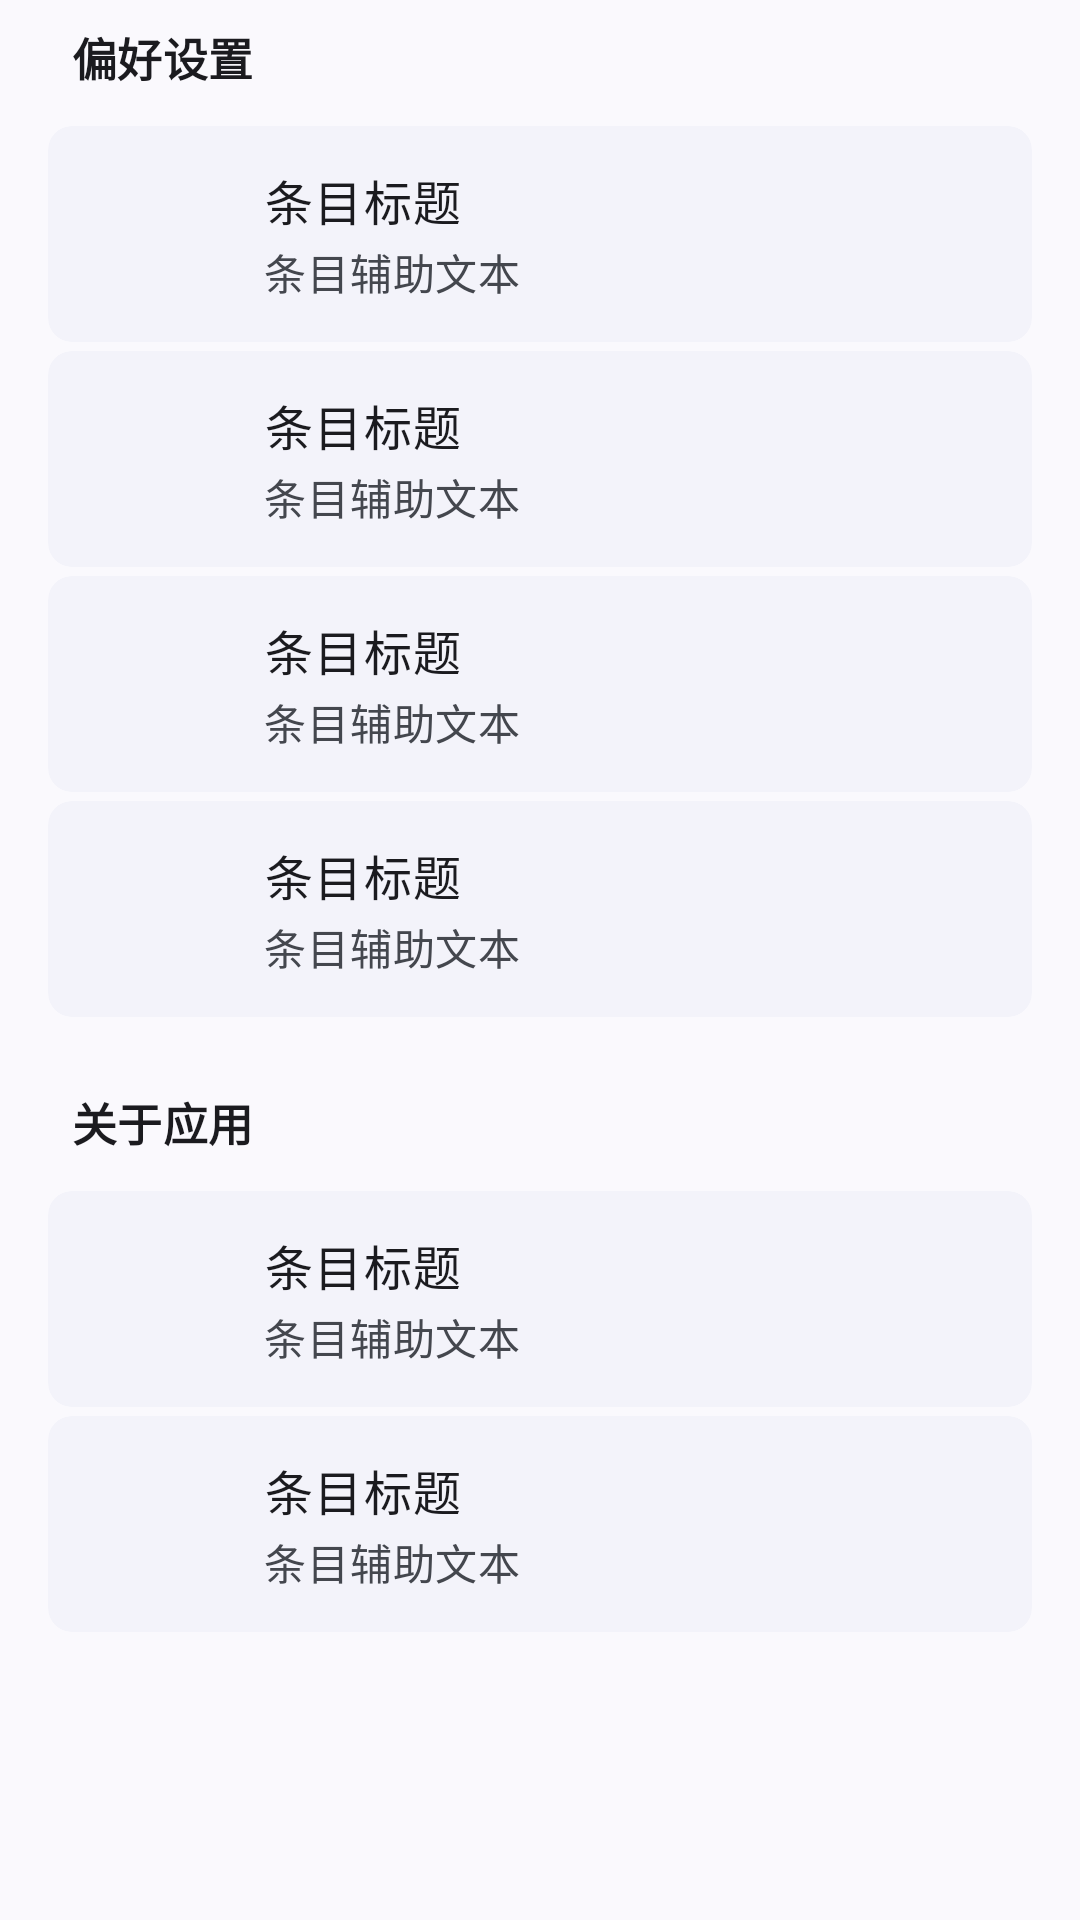

Produce the Android XML layout that renders to this screen, including the resource entries it uses.
<!-- AndroidManifest.xml: application theme Theme.Simpfun -->
<!-- res/layout/fragment_settings.xml -->
<?xml version="1.0" encoding="utf-8"?>
<androidx.core.widget.NestedScrollView xmlns:android="http://schemas.android.com/apk/res/android"
    xmlns:app="http://schemas.android.com/apk/res-auto"
    xmlns:tools="http://schemas.android.com/tools"
    android:id="@+id/scroll_settings"
    android:layout_width="match_parent"
    android:layout_height="match_parent"
    android:background="?attr/colorSurface"
    android:scrollbars="none">

    <LinearLayout
        android:layout_width="match_parent"
        android:layout_height="wrap_content"
        android:orientation="vertical"
        android:paddingStart="16dp"
        android:paddingTop="8dp"
        android:paddingEnd="16dp"
        android:paddingBottom="32dp">

        <TextView
            style="@style/TextAppearance.Simpfun.SectionHeader"
            android:layout_width="wrap_content"
            android:layout_height="wrap_content"
            android:layout_marginStart="8dp"
            android:layout_marginBottom="12dp"
            android:text="偏好设置" />

        <com.google.android.material.card.MaterialCardView
            android:id="@+id/option_account"
            style="@style/Widget.Simpfun.Settings.Item"
            android:clickable="true"
            android:focusable="true"
            app:shapeAppearanceOverlay="@style/ShapeAppearance.Simpfun.Item.First">

            <include
                android:id="@+id/row_account"
                layout="@layout/view_settings_entry_row" />
        </com.google.android.material.card.MaterialCardView>

        <com.google.android.material.card.MaterialCardView
            android:id="@+id/option_appearance"
            style="@style/Widget.Simpfun.Settings.Item"
            android:layout_marginTop="3dp"
            android:clickable="true"
            android:focusable="true"
            app:shapeAppearanceOverlay="@style/ShapeAppearance.Simpfun.Item.Middle">

            <include layout="@layout/view_settings_entry_row" />
        </com.google.android.material.card.MaterialCardView>

        <com.google.android.material.card.MaterialCardView
            android:id="@+id/option_files"
            style="@style/Widget.Simpfun.Settings.Item"
            android:layout_marginTop="3dp"
            android:clickable="true"
            android:focusable="true"
            app:shapeAppearanceOverlay="@style/ShapeAppearance.Simpfun.Item.Middle">

            <include layout="@layout/view_settings_entry_row" />
        </com.google.android.material.card.MaterialCardView>

        <com.google.android.material.card.MaterialCardView
            android:id="@+id/option_services"
            style="@style/Widget.Simpfun.Settings.Item"
            android:layout_marginTop="3dp"
            android:clickable="true"
            android:focusable="true"
            app:shapeAppearanceOverlay="@style/ShapeAppearance.Simpfun.Item.Last">

            <include layout="@layout/view_settings_entry_row" />
        </com.google.android.material.card.MaterialCardView>

        <TextView
            android:id="@+id/section_dev"
            style="@style/TextAppearance.Simpfun.SectionHeader"
            android:layout_width="wrap_content"
            android:layout_height="wrap_content"
            android:layout_marginStart="8dp"
            android:layout_marginTop="24dp"
            android:layout_marginBottom="12dp"
            android:text="开发者"
            android:visibility="gone" />

        <com.google.android.material.card.MaterialCardView
            android:id="@+id/option_dev"
            style="@style/Widget.Simpfun.Settings.Item"
            android:clickable="true"
            android:focusable="true"
            android:visibility="gone">

            <include layout="@layout/view_settings_entry_row" />
        </com.google.android.material.card.MaterialCardView>

        <TextView
            style="@style/TextAppearance.Simpfun.SectionHeader"
            android:layout_width="wrap_content"
            android:layout_height="wrap_content"
            android:layout_marginStart="8dp"
            android:layout_marginTop="24dp"
            android:layout_marginBottom="12dp"
            android:text="关于应用" />

        <com.google.android.material.card.MaterialCardView
            android:id="@+id/option_check_update"
            style="@style/Widget.Simpfun.Settings.Item"
            android:clickable="true"
            android:focusable="true"
            app:shapeAppearanceOverlay="@style/ShapeAppearance.Simpfun.Item.First">

            <include
                android:id="@+id/row_check_update"
                layout="@layout/view_settings_entry_row" />
        </com.google.android.material.card.MaterialCardView>

        <com.google.android.material.card.MaterialCardView
            android:id="@+id/option_about"
            style="@style/Widget.Simpfun.Settings.Item"
            android:layout_marginTop="3dp"
            android:clickable="true"
            android:focusable="true"
            app:shapeAppearanceOverlay="@style/ShapeAppearance.Simpfun.Item.Last">

            <include layout="@layout/view_settings_entry_row" />
        </com.google.android.material.card.MaterialCardView>

    </LinearLayout>
</androidx.core.widget.NestedScrollView>
<!-- res/layout/view_settings_entry_row.xml (included above) -->
<?xml version="1.0" encoding="utf-8"?>
<LinearLayout xmlns:android="http://schemas.android.com/apk/res/android"
    xmlns:app="http://schemas.android.com/apk/res-auto"
    xmlns:tools="http://schemas.android.com/tools"
    android:layout_width="match_parent"
    android:layout_height="wrap_content"
    android:gravity="center_vertical"
    android:minHeight="72dp"
    android:orientation="horizontal"
    android:paddingStart="16dp"
    android:paddingEnd="16dp"
    android:paddingTop="12dp"
    android:paddingBottom="12dp">

    <FrameLayout
        android:id="@+id/entry_icon_container"
        android:layout_width="40dp"
        android:layout_height="40dp"
        android:background="@drawable/bg_settings_icon_circle">

        <ImageView
            android:id="@+id/iv_entry_icon"
            android:layout_width="24dp"
            android:layout_height="24dp"
            android:layout_gravity="center"
            android:contentDescription="@null"
            android:src="@drawable/ic_info"
            app:tint="?attr/colorOnPrimaryContainer"
            tools:ignore="UseAppTint" />
    </FrameLayout>

    <LinearLayout
        android:id="@+id/entry_texts"
        android:layout_width="0dp"
        android:layout_height="wrap_content"
        android:layout_marginStart="16dp"
        android:layout_weight="1"
        android:orientation="vertical">

        <TextView
            android:id="@+id/tv_entry_title"
            android:layout_width="wrap_content"
            android:layout_height="wrap_content"
            android:lineHeight="22sp"
            android:textAppearance="?attr/textAppearanceBodyLarge"
            android:textColor="?attr/colorOnSurface"
            tools:text="条目标题" />

        <TextView
            android:id="@+id/tv_entry_subtitle"
            android:layout_width="wrap_content"
            android:layout_height="wrap_content"
            android:layout_marginTop="2dp"
            android:lineHeight="19sp"
            android:textAppearance="?attr/textAppearanceBodyMedium"
            android:textColor="?attr/colorOnSurfaceVariant"
            tools:text="条目辅助文本" />
    </LinearLayout>

    <FrameLayout
        android:id="@+id/frame_entry_end"
        android:layout_width="wrap_content"
        android:layout_height="wrap_content"
        android:layout_marginStart="12dp">

        <ImageView
            android:id="@+id/iv_entry_end"
            android:layout_width="24dp"
            android:layout_height="24dp"
            android:layout_gravity="center"
            android:contentDescription="@null"
            android:src="@drawable/ic_chevron_right"
            app:tint="?attr/colorOnSurfaceVariant"
            tools:ignore="UseAppTint" />

        <View
            android:id="@+id/dot_entry_end"
            android:layout_width="8dp"
            android:layout_height="8dp"
            android:layout_gravity="top|end"
            android:layout_marginTop="2dp"
            android:layout_marginEnd="1dp"
            android:background="@drawable/bg_update_dot"
            android:visibility="gone" />
    </FrameLayout>

</LinearLayout>
<!-- resources referenced by this layout -->
<resources>
  <!-- drawable bg_update_dot (drawable) -->
  <?xml version="1.0" encoding="utf-8"?>
  <shape xmlns:android="http://schemas.android.com/apk/res/android"
      android:shape="oval">
      <solid android:color="?attr/colorError" />
      <size
          android:width="8dp"
          android:height="8dp" />
  </shape>
  <style name="ShapeAppearance.Simpfun.Item.First">
          <item name="cornerSizeTopLeft">28dp</item>
          <item name="cornerSizeTopRight">28dp</item>
      </style>
  <style name="ShapeAppearance.Simpfun.Item.Last">
          <item name="cornerSizeBottomLeft">28dp</item>
          <item name="cornerSizeBottomRight">28dp</item>
      </style>
  <style name="ShapeAppearance.Simpfun.Item.Middle" />
  <color name="md_theme_primary">#0B57D0</color>
  <color name="md_theme_onPrimary">#FFFFFF</color>
  <color name="md_theme_primaryContainer">#D3E3FD</color>
  <color name="md_theme_onPrimaryContainer">#041E49</color>
  <color name="md_theme_secondary">#5A5C7C</color>
  <color name="md_theme_onSecondary">#FFFFFF</color>
  <color name="md_theme_secondaryContainer">#DCE2F9</color>
  <color name="md_theme_onSecondaryContainer">#131C2B</color>
  <color name="md_theme_tertiary">#75565F</color>
  <color name="md_theme_onTertiary">#FFFFFF</color>
  <color name="md_theme_tertiaryContainer">#FFD8EE</color>
  <color name="md_theme_onTertiaryContainer">#2E1125</color>
  <color name="md_theme_error">#B3261E</color>
  <color name="md_theme_onError">#FFFFFF</color>
  <color name="md_theme_errorContainer">#F9DEDC</color>
  <color name="md_theme_onErrorContainer">#410E0B</color>
  <color name="md_theme_background">#FAF9FD</color>
  <color name="md_theme_onBackground">#1B1B1F</color>
  <color name="md_theme_surface">#FAF9FD</color>
  <color name="md_theme_onSurface">#1B1B1F</color>
  <color name="md_theme_surfaceVariant">#E1E2EC</color>
  <color name="md_theme_onSurfaceVariant">#44474E</color>
  <color name="md_theme_outline">#74777F</color>
  <color name="md_theme_outlineVariant">#C4C6D0</color>
  <color name="md_theme_inverseSurface">#303034</color>
  <color name="md_theme_inverseOnSurface">#F2F0F4</color>
  <color name="md_theme_inversePrimary">#A8C7FA</color>
  <color name="md_theme_primaryFixed">#D3E3FD</color>
  <color name="md_theme_onPrimaryFixed">#041E49</color>
  <color name="md_theme_primaryFixedDim">#A8C7FA</color>
  <color name="md_theme_onPrimaryFixedVariant">#04409F</color>
  <color name="md_theme_secondaryFixed">#DCE2F9</color>
  <color name="md_theme_onSecondaryFixed">#131C2B</color>
  <color name="md_theme_secondaryFixedDim">#BFC6DC</color>
  <color name="md_theme_onSecondaryFixedVariant">#424663</color>
  <color name="md_theme_tertiaryFixed">#FFD8EE</color>
  <color name="md_theme_onTertiaryFixed">#2E1125</color>
  <color name="md_theme_tertiaryFixedDim">#EFB8D4</color>
  <color name="md_theme_onTertiaryFixedVariant">#633B48</color>
  <color name="md_theme_surfaceDim">#DAD9E0</color>
  <color name="md_theme_surfaceBright">#FAF9FD</color>
  <color name="md_theme_surfaceContainerLowest">#FFFFFF</color>
  <color name="md_theme_surfaceContainerLow">#F3F3FA</color>
  <color name="md_theme_surfaceContainer">#EEEDF3</color>
  <color name="md_theme_surfaceContainerHigh">#E9E8EF</color>
  <color name="md_theme_surfaceContainerHighest">#E3E2E6</color>
  <style name="ThemeOverlay.Simpfun.BottomSheet" parent="ThemeOverlay.MaterialComponents.BottomSheetDialog" />
  <style name="ThemeOverlay.Simpfun.MaterialAlertDialog" parent="ThemeOverlay.Material3.MaterialAlertDialog">
          <item name="shapeAppearanceSmallComponent">@style/ShapeAppearance.Simpfun.Dialog</item>
          <item name="shapeAppearanceMediumComponent">@style/ShapeAppearance.Simpfun.Dialog</item>
      </style>
  <style name="ShapeAppearance.Simpfun.Dialog" parent="ShapeAppearance.Material3.Corner.None">
          <item name="cornerSize">12dp</item>
      </style>
</resources>
